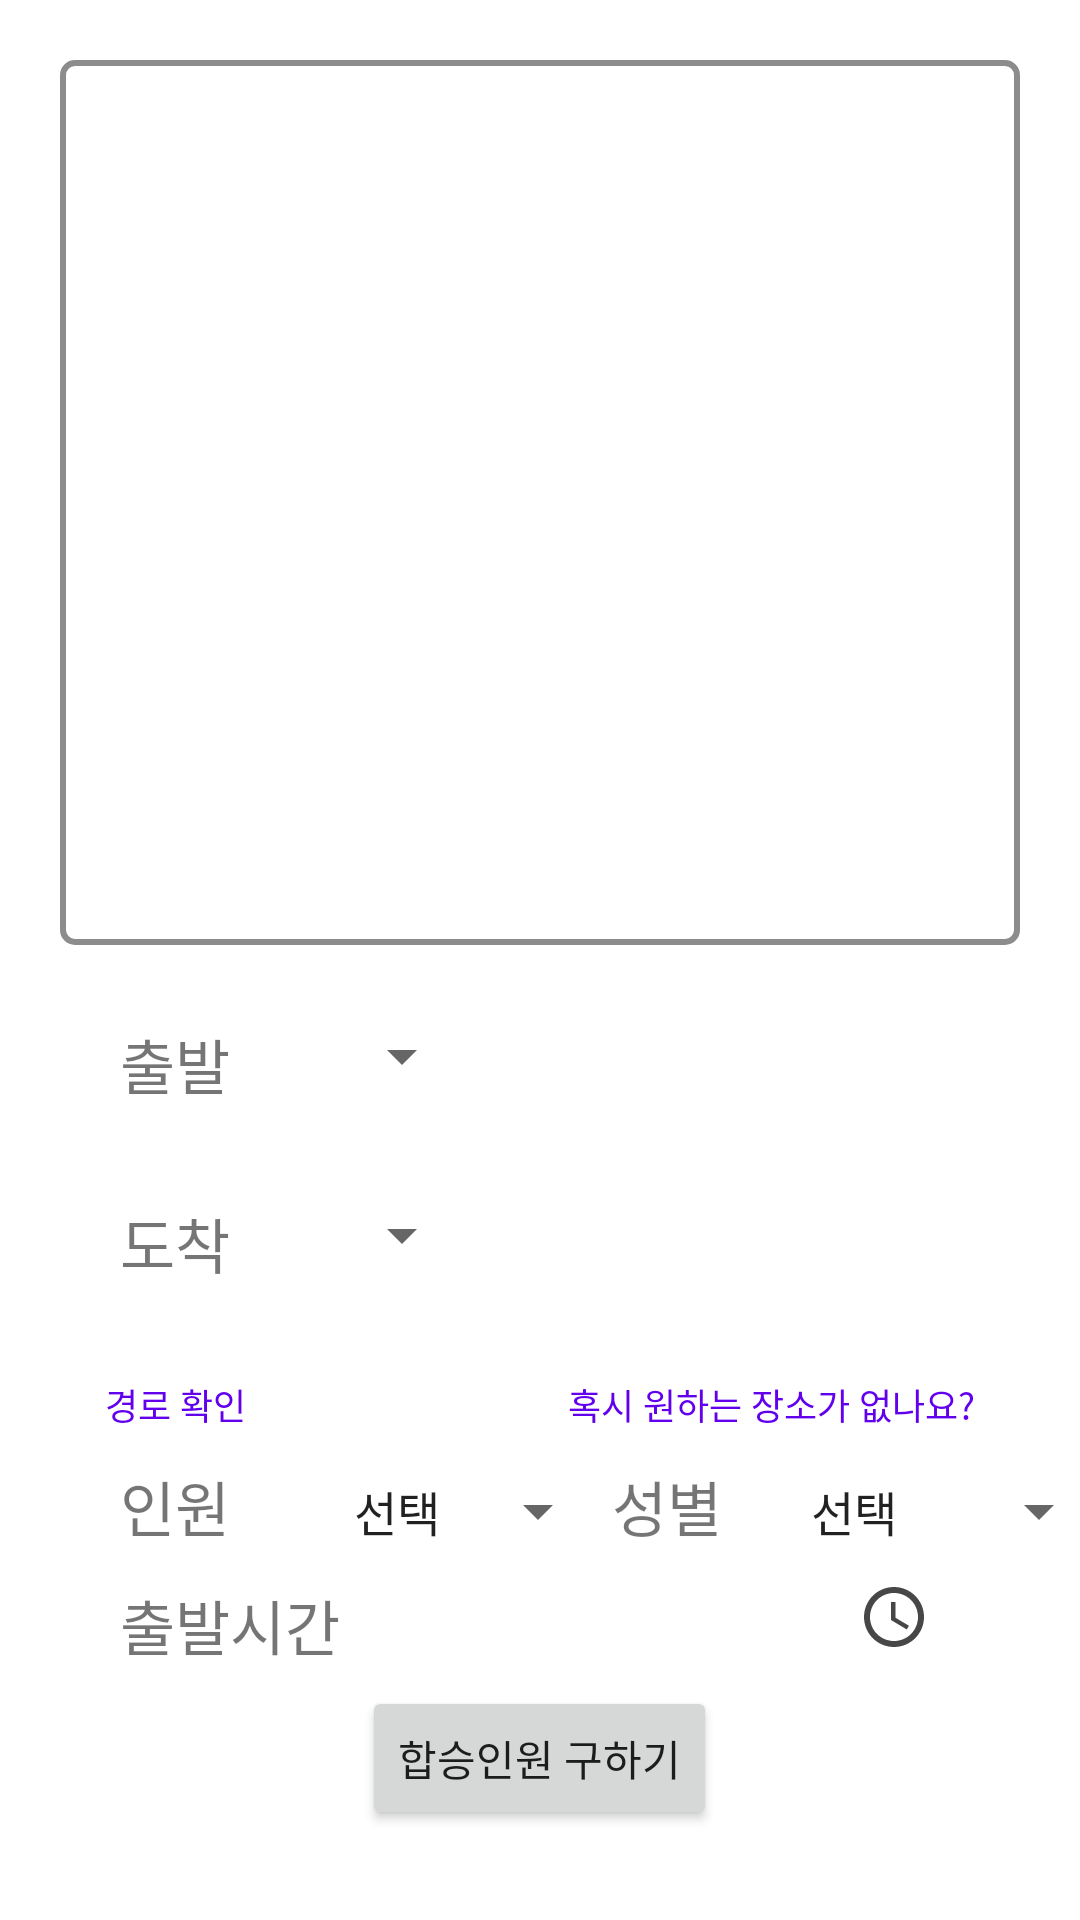

Layout XML and referenced resources for this Android screen:
<!-- AndroidManifest.xml: application theme Theme.SharedTaxiTogether -->
<!-- res/layout/fragment_add.xml -->
<?xml version="1.0" encoding="utf-8"?>
<androidx.constraintlayout.widget.ConstraintLayout xmlns:android="http://schemas.android.com/apk/res/android"
    xmlns:app="http://schemas.android.com/apk/res-auto"
    xmlns:tools="http://schemas.android.com/tools"
    android:layout_width="match_parent"
    android:layout_height="match_parent"
    android:padding="20dp">

    <LinearLayout
        android:id="@+id/layoutTmap"
        android:layout_width="0dp"
        android:layout_height="0dp"
        android:background="@drawable/bg_edit_stroke_grayc8c8_2"
        android:orientation="vertical"
        app:layout_constraintBottom_toTopOf="@id/layoutSetting"
        app:layout_constraintEnd_toEndOf="parent"
        app:layout_constraintStart_toStartOf="parent"
        app:layout_constraintTop_toTopOf="parent" />

    <LinearLayout
        android:id="@+id/layoutSetting"
        android:layout_width="0dp"
        android:layout_height="0dp"
        android:layout_marginTop="10dp"
        android:orientation="vertical"
        android:padding="10dp"
        app:layout_constraintBottom_toBottomOf="parent"
        app:layout_constraintEnd_toEndOf="parent"
        app:layout_constraintStart_toStartOf="parent"
        app:layout_constraintTop_toBottomOf="@id/layoutTmap">

        <LinearLayout
            android:layout_width="match_parent"
            android:layout_height="wrap_content"
            android:padding="5dp">

            <TextView
                android:id="@+id/choiceStart"
                android:layout_width="60dp"
                android:layout_height="wrap_content"
                android:layout_marginStart="5dp"
                android:layout_marginEnd="10dp"
                android:text="출발"
                android:textSize="20sp" />

            <Spinner
                android:id="@+id/spinnerStart"
                android:layout_width="wrap_content"
                android:layout_height="wrap_content"
                android:spinnerMode="dialog" />
        </LinearLayout>

        <TextView
            android:id="@+id/textStart"
            android:layout_width="match_parent"
            android:layout_height="wrap_content"
            android:layout_marginStart="90dp"
            android:paddingHorizontal="5dp"
            android:singleLine="true"
            android:textSize="15sp"
            tools:text="시흥시 정왕동,,," />

        <LinearLayout
            android:layout_width="match_parent"
            android:layout_height="wrap_content"
            android:padding="5dp">

            <TextView
                android:layout_width="60dp"
                android:layout_height="wrap_content"
                android:layout_marginStart="5dp"
                android:layout_marginEnd="10dp"
                android:text="도착"
                android:textSize="20sp" />

            <Spinner
                android:id="@+id/spinnerDest"
                android:layout_width="wrap_content"
                android:layout_height="wrap_content"
                android:spinnerMode="dialog" />
        </LinearLayout>

        <TextView
            android:id="@+id/textDest"
            android:layout_width="match_parent"
            android:layout_height="wrap_content"
            android:layout_marginStart="90dp"
            android:paddingHorizontal="5dp"
            android:singleLine="true"
            android:textSize="15sp"
            tools:text="시흥시 정왕동,,," />

        <LinearLayout
            android:layout_width="match_parent"
            android:layout_height="wrap_content"
            android:orientation="horizontal">

            <TextView
                android:id="@+id/showRoute"
                android:layout_width="wrap_content"
                android:layout_height="wrap_content"
                android:layout_gravity="end"
                android:padding="5dp"
                android:text="경로 확인"
                android:textColor="@color/purple_500"
                android:textSize="12sp" />

            <View
                android:layout_width="0dp"
                android:layout_height="0dp"
                android:layout_weight="1" />

            <TextView
                android:id="@+id/addPlace"
                android:layout_width="wrap_content"
                android:layout_height="wrap_content"
                android:layout_gravity="end"
                android:padding="5dp"
                android:text="혹시 원하는 장소가 없나요?"
                android:textColor="@color/purple_500"
                android:textSize="12sp" />
        </LinearLayout>


        <View
            android:layout_width="0dp"
            android:layout_height="0dp"
            android:layout_weight="1" />


        <LinearLayout
            android:layout_width="match_parent"
            android:layout_height="wrap_content"
            android:layout_gravity="start"
            android:layout_marginStart="5dp"
            android:gravity="center"
            android:padding="5dp">

            <LinearLayout
                android:layout_width="0dp"
                android:layout_height="wrap_content"
                android:layout_weight="1">

                <TextView
                    android:layout_width="70dp"
                    android:layout_height="wrap_content"
                    android:text="인원"
                    android:textSize="20sp" />

                <View
                    android:layout_width="0dp"
                    android:layout_height="0dp"
                    android:layout_weight="1" />

                <Spinner
                    android:id="@+id/spinnerNum"
                    android:layout_width="wrap_content"
                    android:layout_height="wrap_content"
                    android:entries="@array/num"
                    android:spinnerMode="dropdown" />
            </LinearLayout>

            <LinearLayout
                android:layout_width="0dp"
                android:layout_height="wrap_content"
                android:layout_weight="1">

                <TextView
                    android:layout_width="80dp"
                    android:layout_height="wrap_content"
                    android:text="성별"
                    android:textAlignment="center"
                    android:textSize="20sp" />

                <View
                    android:layout_width="0dp"
                    android:layout_height="0dp"
                    android:layout_weight="1" />

                <Spinner
                    android:id="@+id/spinnerGender"
                    android:layout_width="wrap_content"
                    android:layout_height="wrap_content"
                    android:entries="@array/gender"
                    android:spinnerMode="dropdown" />
            </LinearLayout>
        </LinearLayout>

        <View
            android:layout_width="0dp"
            android:layout_height="0dp"
            android:layout_weight="1" />

        <LinearLayout
            android:layout_width="match_parent"
            android:layout_height="wrap_content"
            android:padding="5dp">

            <TextView
                android:layout_width="80dp"
                android:layout_height="wrap_content"
                android:layout_marginStart="5dp"
                android:layout_marginEnd="10dp"
                android:text="출발시간"
                android:textSize="20sp" />

            <View
                android:layout_width="0dp"
                android:layout_height="0dp"
                android:layout_weight="1" />

            <TextView
                android:id="@+id/timeText"
                android:layout_width="wrap_content"
                android:layout_height="wrap_content"
                android:textSize="20sp"
                tools:text="15:05" />

            <View
                android:layout_width="0dp"
                android:layout_height="0dp"
                android:layout_weight="1" />

            <ImageView
                android:id="@+id/timepicker"
                android:layout_width="wrap_content"
                android:layout_height="wrap_content"
                android:layout_marginEnd="15dp"
                android:src="@drawable/ic_baseline_time_24" />

        </LinearLayout>

        <View
            android:layout_width="0dp"
            android:layout_height="0dp"
            android:layout_weight="1" />

        <Button
            android:id="@+id/addListBtn"
            android:layout_width="wrap_content"
            android:layout_height="wrap_content"
            android:layout_gravity="center"
            android:text="합승인원 구하기" />

    </LinearLayout>
</androidx.constraintlayout.widget.ConstraintLayout>
<!-- resources referenced by this layout -->
<resources>
  <string-array name="gender">
          <item>선택</item>
          <item>동성만</item>
          <item>무관</item>
      </string-array>
  <string-array name="num">
          <item>선택</item>
          <item>2</item>
          <item>3</item>
          <item>4</item>
      </string-array>
  <color name="purple_500">#FF6200EE</color>
  <!-- drawable bg_edit_stroke_grayc8c8_2 (drawable) -->
  <?xml version="1.0" encoding="utf-8"?>
  <shape xmlns:android="http://schemas.android.com/apk/res/android"
      android:shape="rectangle">
      <stroke
          android:width="2dp"
          android:color="@color/colorGray8c8c"/>
      <corners
          android:radius="4dp"/>
  </shape>
  <!-- drawable ic_baseline_time_24 (drawable) -->
  <vector android:height="24dp" android:tint="#474747"
      android:viewportHeight="24" android:viewportWidth="24"
      android:width="24dp" xmlns:android="http://schemas.android.com/apk/res/android">
      <path android:fillColor="@android:color/white" android:pathData="M11.99,2C6.47,2 2,6.48 2,12s4.47,10 9.99,10C17.52,22 22,17.52 22,12S17.52,2 11.99,2zM12,20c-4.42,0 -8,-3.58 -8,-8s3.58,-8 8,-8 8,3.58 8,8 -3.58,8 -8,8z"/>
      <path android:fillColor="@android:color/white" android:pathData="M12.5,7H11v6l5.25,3.15 0.75,-1.23 -4.5,-2.67z"/>
  </vector>
  <style name="Theme.SharedTaxiTogether" parent="Theme.MaterialComponents.DayNight.DarkActionBar">
          
          <item name="colorPrimary">@color/purple_500</item>
          <item name="colorPrimaryVariant">@color/purple_700</item>
          <item name="colorOnPrimary">@color/white</item>
          
          <item name="colorSecondary">@color/teal_200</item>
          <item name="colorSecondaryVariant">@color/teal_700</item>
          <item name="colorOnSecondary">@color/black</item>
          
          <item name="android:statusBarColor" tools:targetApi="l">?attr/colorPrimaryVariant</item>
          
          <item name="windowActionBar">false</item>
          <item name="windowNoTitle">true</item>
          <item name="android:timePickerStyle">@style/MyTimePickerTheme</item>
          <item name="android:windowContentOverlay">@null</item>
          <item name="android:windowIsTranslucent">true</item>
      </style>
  <color name="colorGray8c8c">#8c8c8c</color>
  <color name="purple_700">#FF3700B3</color>
  <color name="white">#FFFFFFFF</color>
  <color name="teal_200">#FF03DAC5</color>
  <color name="teal_700">#FF018786</color>
  <color name="black">#FF000000</color>
  <style name="MyTimePickerTheme" parent="android:Widget.Material.Light.TimePicker">
          <item name="android:timePickerMode">spinner</item>
      </style>
</resources>
